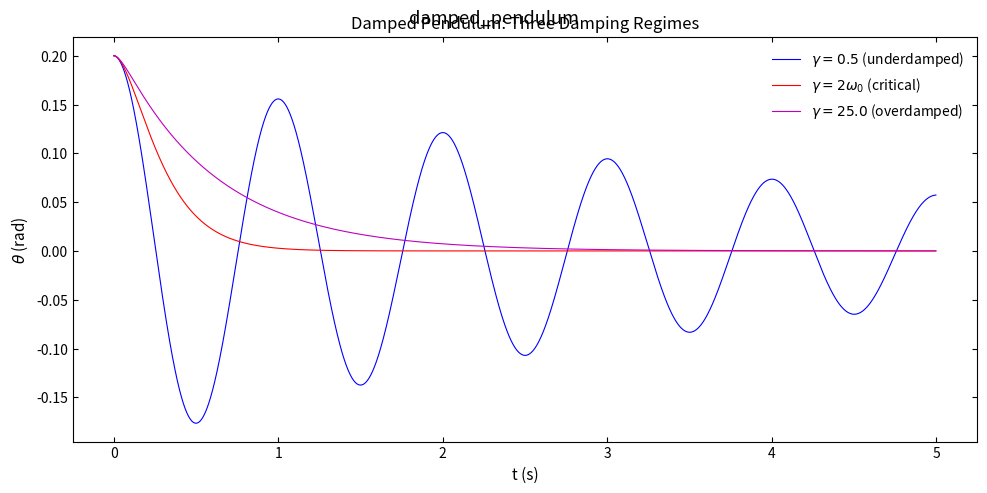

This figure's Python source:
import numpy as np
import matplotlib.pyplot as plt

plt.rcParams.update({
    'savefig.dpi': 300, 'figure.figsize': (6.4, 4.0), 'font.size': 11,
    'axes.titlesize': 12, 'axes.labelsize': 11, 'xtick.labelsize': 10,
    'ytick.labelsize': 10, 'legend.fontsize': 10, 'xtick.direction': 'in',
    'ytick.direction': 'in', 'xtick.top': True, 'ytick.right': True,
    'axes.linewidth': 0.8, 'lines.linewidth': 1.5, 'lines.markersize': 5,
    'axes.grid': False, 'axes.unicode_minus': False,
})

omega0 = 2 * np.pi
dt = 0.001
t_end = 5.0
t = np.arange(0, t_end, dt)
N = len(t)

gamma_crit = 2 * omega0
gamma_list = [0.5, gamma_crit, 25.0]
labels = [r'$\gamma=0.5$ (underdamped)',
          r'$\gamma=2\omega_0$ (critical)',
          r'$\gamma=25.0$ (overdamped)']
colors = ['b', 'r', 'm']

fig, ax = plt.subplots(figsize=(10, 5))

for gamma, label, color in zip(gamma_list, labels, colors):
    theta = np.zeros(N)
    theta[0] = 0.2
    omega = np.zeros(N)
    omega[0] = 0.0

    for i in range(N - 1):
        omega[i + 1] = omega[i] + (-omega0**2 * theta[i] - gamma * omega[i]) * dt
        theta[i + 1] = theta[i] + omega[i + 1] * dt

    ax.plot(t, theta, color=color, linewidth=0.8, label=label)

ax.set_xlabel('t (s)')
ax.set_ylabel(r'$\theta$ (rad)')
ax.set_title('Damped Pendulum: Three Damping Regimes')
ax.legend(frameon=False)

plt.tight_layout()
plt.suptitle('damped_pendulum')
plt.show()
print("09_damped_pendulum.py done")
